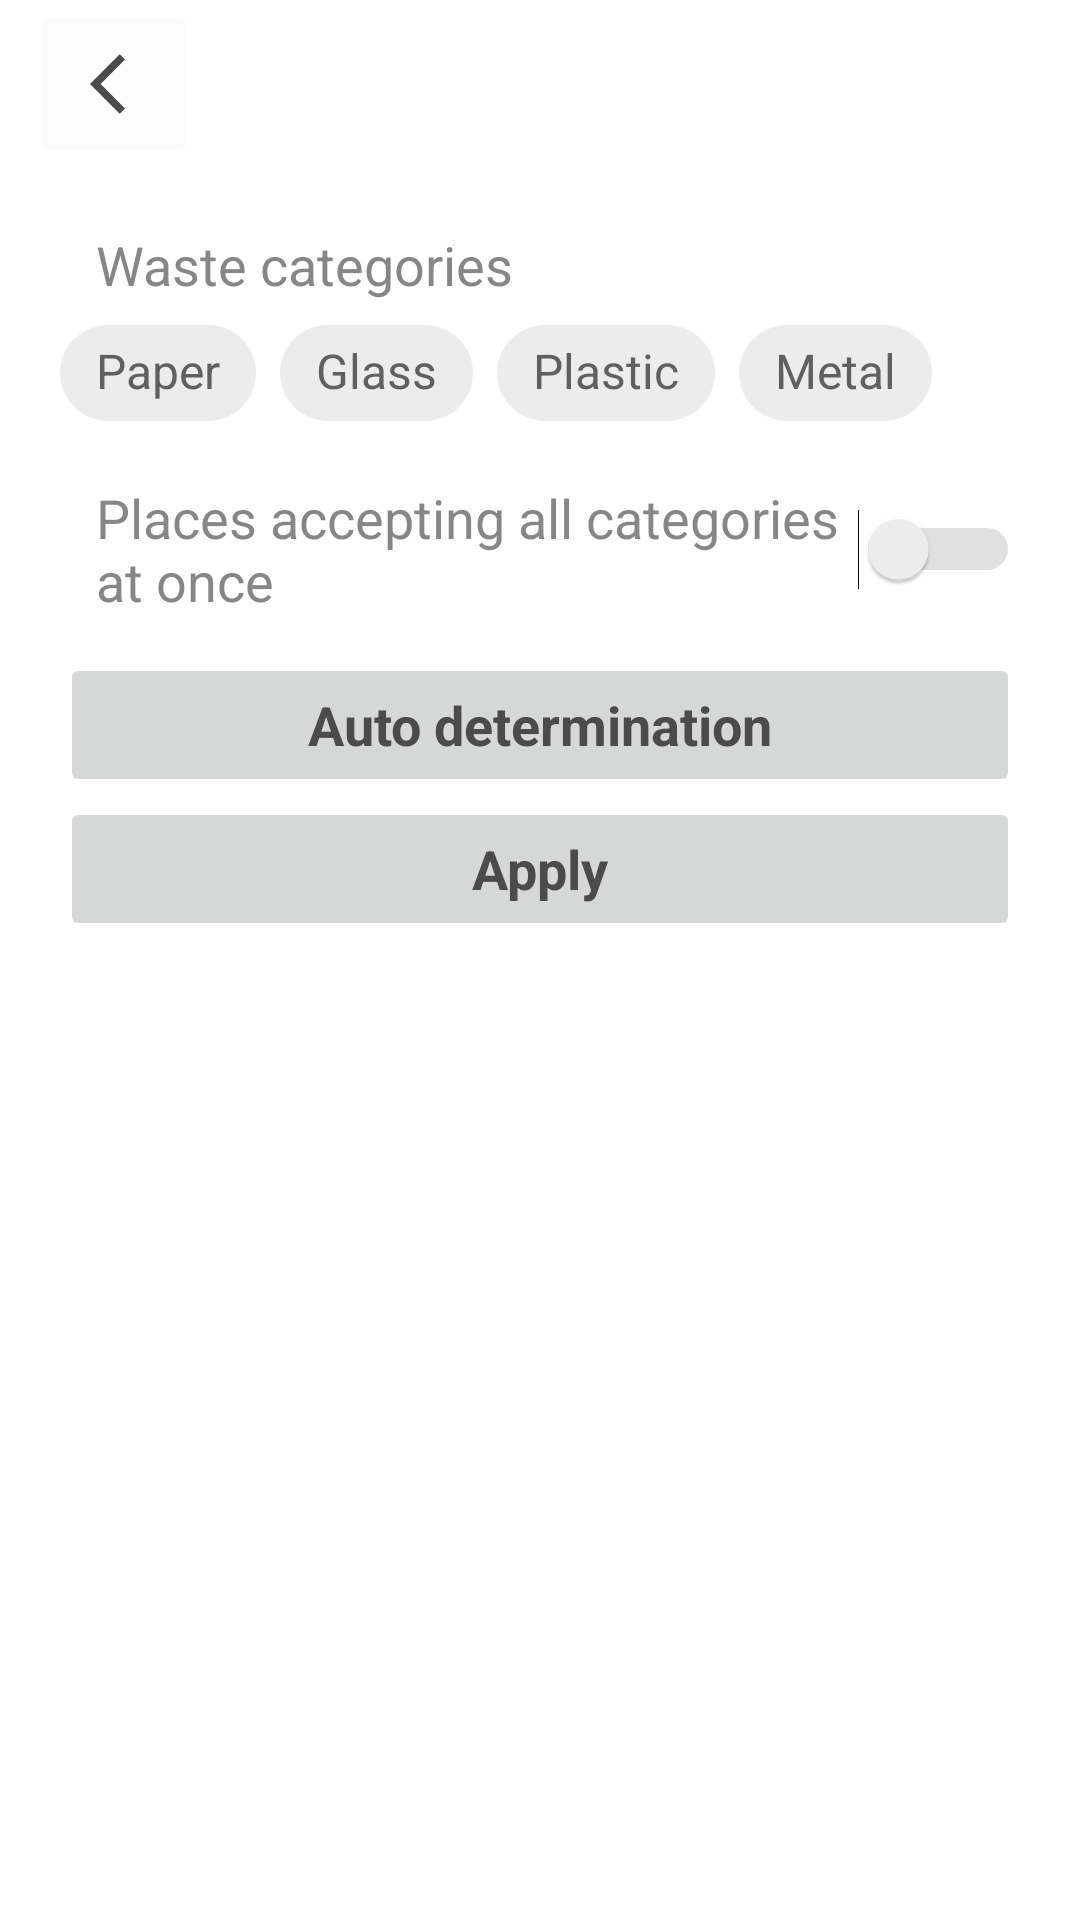

Here is an Android app screen rendered from its layout file. Give the layout XML and the strings, colors and styles it references.
<!-- AndroidManifest.xml: application theme Theme.CleanSlate -->
<!-- res/layout/fragment_filters.xml -->
<?xml version="1.0" encoding="utf-8"?>
<androidx.coordinatorlayout.widget.CoordinatorLayout xmlns:android="http://schemas.android.com/apk/res/android"
    xmlns:app="http://schemas.android.com/apk/res-auto"
    android:layout_width="match_parent"
    android:layout_height="match_parent"
    android:fitsSystemWindows="true">

    <LinearLayout
        android:layout_width="match_parent"
        android:layout_height="match_parent"
        android:orientation="vertical">

        <LinearLayout
            android:layout_width="match_parent"
            android:layout_height="wrap_content"
            android:orientation="horizontal"
            android:paddingStart="10sp"
            android:paddingEnd="10sp">

            <ImageButton
                android:id="@+id/back_button"
                android:layout_width="?actionBarSize"
                android:layout_height="match_parent"
                android:src="@drawable/ic_baseline_arrow_back"
                android:stateListAnimator="@null"
                android:theme="@style/ToolbarButton" />

            <TextView
                android:id="@+id/title"
                style="@style/ToolbarStyle"
                android:layout_width="0sp"
                android:layout_height="?actionBarSize"
                android:layout_weight="1"
                android:minHeight="?actionBarSize" />

        </LinearLayout>

        <androidx.core.widget.NestedScrollView
            android:layout_width="match_parent"
            android:layout_height="match_parent"
            android:overScrollMode="never"
            app:layout_behavior="com.google.android.material.appbar.AppBarLayout$ScrollingViewBehavior">

            <LinearLayout
                android:layout_width="match_parent"
                android:layout_height="wrap_content"
                android:orientation="vertical"
                android:padding="20sp">

                <TextView
                    style="@style/TextViewStyle"
                    android:layout_width="match_parent"
                    android:layout_height="wrap_content"
                    android:paddingStart="12sp"
                    android:text="@string/waste_categories" />

                <com.google.android.material.chip.ChipGroup
                    android:id="@+id/waste_categories"
                    android:layout_width="match_parent"
                    android:layout_height="wrap_content"
                    app:selectionRequired="false"
                    app:singleSelection="false">

                    <com.google.android.material.chip.Chip
                        android:id="@+id/paper"
                        style="@style/ChipStyle"
                        android:layout_width="wrap_content"
                        android:layout_height="wrap_content"
                        android:checkable="true"
                        android:clickable="true"
                        android:text="@string/paper" />

                    <com.google.android.material.chip.Chip
                        android:id="@+id/glass"
                        style="@style/ChipStyle"
                        android:layout_width="wrap_content"
                        android:layout_height="wrap_content"
                        android:checkable="true"
                        android:clickable="true"
                        android:text="@string/glass" />

                    <com.google.android.material.chip.Chip
                        android:id="@+id/plastic"
                        style="@style/ChipStyle"
                        android:layout_width="wrap_content"
                        android:layout_height="wrap_content"
                        android:checkable="true"
                        android:clickable="true"
                        android:text="@string/plastic" />

                    <com.google.android.material.chip.Chip
                        android:id="@+id/metal"
                        style="@style/ChipStyle"
                        android:layout_width="wrap_content"
                        android:layout_height="wrap_content"
                        android:checkable="true"
                        android:clickable="true"
                        android:text="@string/metal" />

                </com.google.android.material.chip.ChipGroup>

                <com.google.android.material.divider.MaterialDivider
                    android:layout_width="match_parent"
                    android:layout_height="0sp"
                    android:layout_marginTop="6sp"
                    android:layout_marginBottom="6sp" />

                <Switch
                    android:id="@+id/all_selected_categories_button"
                    style="@style/SwitchStyle"
                    android:layout_width="match_parent"
                    android:layout_height="wrap_content"
                    android:paddingStart="12sp"
                    android:text="@string/all_selected_categories"
                    android:theme="@style/SwitchStyle" />

                <com.google.android.material.divider.MaterialDivider
                    android:layout_width="match_parent"
                    android:layout_height="0sp"
                    android:layout_marginTop="6sp"
                    android:layout_marginBottom="6sp" />

                <Button
                    android:id="@+id/auto_determination_button"
                    style="@style/ButtonStyle"
                    android:layout_width="match_parent"
                    android:layout_height="wrap_content"
                    android:text="@string/auto_determination"
                    android:theme="@style/ButtonStyle" />

                <Button
                    android:id="@+id/apply_button"
                    style="@style/ButtonStyle"
                    android:layout_width="match_parent"
                    android:layout_height="wrap_content"
                    android:text="@string/apply_filters"
                    android:theme="@style/ButtonStyle" />

            </LinearLayout>

        </androidx.core.widget.NestedScrollView>

    </LinearLayout>

</androidx.coordinatorlayout.widget.CoordinatorLayout>
<!-- resources referenced by this layout -->
<resources>
  <!-- drawable ic_baseline_arrow_back (drawable) -->
  <vector xmlns:android="http://schemas.android.com/apk/res/android"
      android:width="16sp"
      android:height="24sp"
      android:autoMirrored="true"
      android:tint="@color/foreground_day"
      android:viewportWidth="16"
      android:viewportHeight="24">
      <path
          android:fillColor="@android:color/white"
          android:pathData="M11.67,3.87L9.9,2.1 0,12l9.9,9.9 1.77,-1.77L3.54,12z" />
  </vector>
  <string name="all_selected_categories">Places accepting all categories at once</string>
  <string name="apply_filters">Apply</string>
  <string name="auto_determination">Auto determination</string>
  <string name="glass">Glass</string>
  <string name="metal">Metal</string>
  <string name="paper">Paper</string>
  <string name="plastic">Plastic</string>
  <string name="waste_categories">Waste categories</string>
  <style name="ButtonStyle" parent="Theme.CleanSlate">
          <item name="colorPrimary">@color/button_color</item>
          <item name="android:textColor">@color/foreground_day</item>
          <item name="android:textStyle">bold</item>
          <item name="android:textSize">@dimen/subtitle</item>
          <item name="android:stateListAnimator">"@null"</item>
      </style>
  <style name="ChipStyle" parent="Theme.CleanSlate">
          <item name="chipIconVisible">false</item>
          <item name="checkedIconVisible">false</item>
          <item name="closeIconVisible">false</item>
  
          <item name="android:textColor">@color/chip_text_color</item>
          <item name="chipBackgroundColor">@color/chip_background_color</item>
          <item name="rippleColor">@color/chip_ripple_color</item>
      </style>
  <style name="SwitchStyle" parent="Theme.CleanSlate">
          <item name="android:textColor">@color/foreground_alpha</item>
          <item name="android:textSize">@dimen/subtitle</item>
  
          <item name="colorControlActivated">@color/highlighter</item>
          <item name="colorSwitchThumbNormal">@color/foreground_day</item>
          <item name="android:background">"@null"</item>
          <item name="android:colorForeground">@color/foreground_alpha</item>
      </style>
  <style name="TextViewStyle" parent="Theme.CleanSlate">
          <item name="android:textColor">@color/foreground_alpha</item>
          <item name="android:textSize">@dimen/subtitle</item>
      </style>
  <style name="ToolbarButton" parent="@style/Widget.AppCompat.Button.Colored">
          <item name="colorButtonNormal">@color/background_day</item>
          <item name="colorControlHighlight">@color/button_color</item>
          <item name="android:shape">oval</item>
      </style>
  <style name="ToolbarStyle" parent="Theme.CleanSlate">
          <item name="android:textColor">@color/foreground_day</item>
          <item name="android:textSize">@dimen/title</item>
          <item name="android:textStyle">bold</item>
          <item name="android:gravity">start|center</item>
          <item name="android:maxLines">1</item>
          <item name="android:ellipsize">end</item>
      </style>
  <style name="Theme.CleanSlate" parent="Theme.MaterialComponents.DayNight.NoActionBar">
          <item name="colorOnPrimary">@color/foreground_alpha</item>
          <item name="colorSecondary">@color/foreground_day</item>
          <item name="colorOnSecondary">@color/background_day</item>
          <item name="android:statusBarColor" tools:targetApi="m">@color/background_day</item>
          <item name="android:windowLightStatusBar" tools:targetApi="m">true</item>
          <item name="android:textColor">@color/foreground_day</item>
          <item name="android:textSize">@dimen/plain</item>
      </style>
  <color name="foreground_day">#4B4B4B</color>
  <dimen name="subtitle">18sp</dimen>
  <color name="highlighter">#FFFFA000</color>
  <color name="background_day">#FCFCFC</color>
  <dimen name="title">20sp</dimen>
  <dimen name="plain">16sp</dimen>
</resources>
